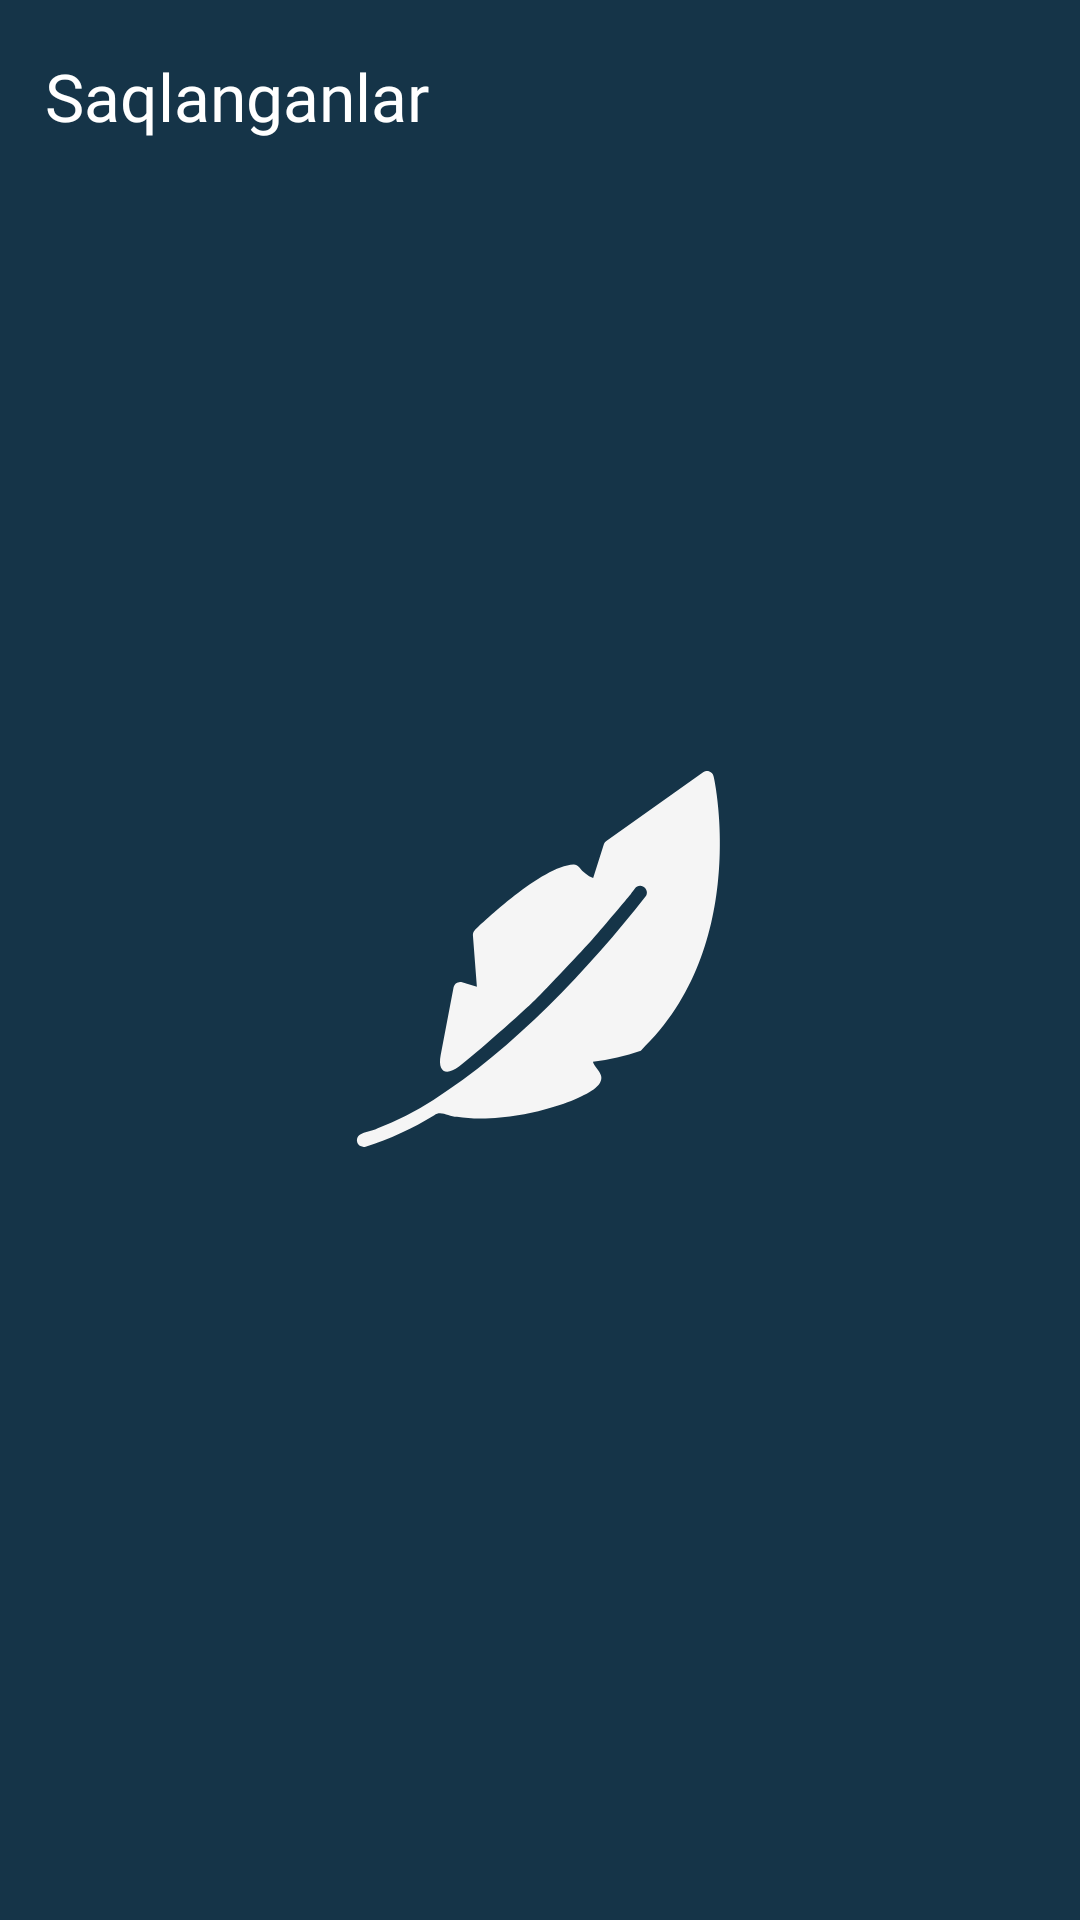

The Android layout XML behind this screen, and the referenced resources:
<!-- AndroidManifest.xml: application theme Theme.Aphorisms -->
<!-- res/layout/fragment_bookmark.xml -->
<LinearLayout xmlns:android="http://schemas.android.com/apk/res/android"
    xmlns:app="http://schemas.android.com/apk/res-auto"
    xmlns:tools="http://schemas.android.com/tools"
    android:layout_width="match_parent"
    android:layout_height="match_parent"
    android:orientation="vertical"
    tools:context="com.programmsoft.fragments.BookmarkFragment">

    <TextView
        android:id="@+id/tvBookmark"
        android:layout_width="match_parent"
        android:layout_height="?actionBarSize"
        android:layout_gravity="center"
        android:fontFamily="@font/roboto_slab_bold"
        android:gravity="center|start"
        android:paddingStart="15dp"
        android:paddingEnd="15dp"
        android:text="@string/bookmark"
        android:textColor="@color/white"
        android:textSize="22sp" />

    <androidx.recyclerview.widget.RecyclerView
        android:id="@+id/rvBookmark"
        android:layout_width="match_parent"
        android:layout_height="match_parent"
        android:layout_gravity="center"
        android:layout_marginTop="10dp"
        android:layout_marginBottom="10dp"
        android:orientation="vertical"
        android:overScrollMode="never"
        app:layoutManager="androidx.recyclerview.widget.LinearLayoutManager"
        tools:listitem="@layout/item_aphorism" />

    <ImageView
        android:id="@+id/imgEmpty"
        android:layout_width="match_parent"
        android:layout_height="match_parent"
        android:contentDescription="@null"
        android:src="@drawable/empty"
        android:visibility="visible" />

</LinearLayout>
<!-- res/layout/item_aphorism.xml (included above) -->
<?xml version="1.0" encoding="utf-8"?>
<LinearLayout xmlns:android="http://schemas.android.com/apk/res/android"
    xmlns:app="http://schemas.android.com/apk/res-auto"
    android:layout_width="match_parent"
    android:layout_height="wrap_content"
    android:orientation="vertical">

    <com.google.android.material.card.MaterialCardView
        android:id="@+id/cvAphorism"
        android:layout_width="match_parent"
        android:layout_height="wrap_content"
        android:layout_gravity="center"
        android:layout_marginStart="15dp"
        android:layout_marginTop="5dp"
        android:layout_marginEnd="15dp"
        app:strokeColor="@color/white_50"
        android:layout_marginBottom="5dp"
        android:clickable="true"
        android:focusable="true"
        android:foreground="?android:attr/selectableItemBackground"
        app:cardBackgroundColor="@android:color/transparent"
        app:cardCornerRadius="8dp"
        app:cardElevation="0dp"
        app:cardPreventCornerOverlap="true">

        <LinearLayout
            android:layout_width="match_parent"
            android:layout_height="wrap_content"
            android:background="@color/black_custom"
            android:orientation="horizontal"
            android:weightSum="1">

            <TextView
                android:id="@+id/tvAphorism"
                style="@style/text_style"
                android:layout_width="0dp"
                android:layout_height="wrap_content"
                android:layout_gravity="center"
                android:layout_margin="15dp"
                android:layout_weight="1"
                android:ellipsize="end"
                android:fontFamily="@font/roboto_slab_light"
                android:lineSpacingExtra="3dp"
                android:maxLines="3"
                android:text="@string/aphorism"
                android:textSize="16sp" />

            <ImageView
                android:id="@+id/logo"
                android:layout_width="24dp"
                android:layout_height="24dp"
                android:layout_gravity="center|top"
                android:adjustViewBounds="true"
                android:contentDescription="@null"
                android:src="@drawable/new_logo"
                android:visibility="invisible" />
        </LinearLayout>


    </com.google.android.material.card.MaterialCardView>

</LinearLayout>
<!-- resources referenced by this layout -->
<resources>
  <color name="black_custom">#153448</color>
  <color name="white">#FFFFFFFF</color>
  <color name="white_50">#80FFFFFF</color>
  <!-- drawable empty: png bitmap (drawable, 81747 bytes) -->
  <!-- drawable new_logo: vector/xml drawable (drawable, 2441 chars, omitted) -->
  <string name="aphorism">Gar kimning aqlu ro\'yi bo\'lmishdir baland,\nUl etmas foydasiz so\'zga tilin band.\n\t</string>
  <string name="bookmark">Saqlanganlar</string>
  <style name="text_style">
          <item name="android:textColor">@color/white</item>
          <item name="fontFamily">@font/roboto_slab</item>
          <item name="android:textSize">14sp</item>
      </style>
  <style name="Theme.Aphorisms" parent="Base.Theme.Aphorisms" />
  <style name="Base.Theme.Aphorisms" parent="Theme.Material3.DayNight.NoActionBar">
          
          
          <item name="android:statusBarColor">@color/black_custom</item>
          <item name="android:navigationBarColor">@color/black_custom</item>
          <item name="android:windowBackground">@drawable/background_splash_night</item>
          <item name="colorAccent">@color/ripple_color</item>
          <item name="android:textColorHighlight">@color/ripple_color</item>
          <item name="android:colorControlActivated">@color/white</item>
          <item name="colorOnSurface">@color/white_50</item>
          <item name="colorSecondary">@color/white_50</item>
          <item name="colorPrimary">@color/white_50</item>
          <item name="colorPrimaryDark">@color/white_50</item>
      </style>
  <!-- drawable background_splash_night (drawable) -->
  <layer-list xmlns:android="http://schemas.android.com/apk/res/android">
      <item android:drawable="@color/black_custom" />
      <item
          android:width="288dp"
          android:height="288dp"
          android:drawable="@drawable/splash_logo"
          android:gravity="center" />
  </layer-list>
  <color name="ripple_color">#80F5F5F5</color>
  <!-- drawable splash_logo (drawable) -->
  <vector xmlns:android="http://schemas.android.com/apk/res/android"
      android:width="288dp"
      android:height="288dp"
      android:viewportWidth="288"
      android:viewportHeight="288">
    <path
        android:pathData="M108.46,190.63C102.53,194.4 96.24,197.59 89.7,200.16C87.5,201.47 82.36,201.15 83.07,204.71C83.25,205.27 83.64,205.75 84.16,206.03C84.68,206.31 85.29,206.37 85.86,206.21C93.9,203.67 101.59,200.15 108.77,195.73C110.95,193.92 113.63,196.29 116.32,196.27C118.95,196.67 121.6,196.87 124.26,196.85C141.36,196.85 160.63,189.87 163.76,185.35C166,182.04 162.35,180.48 161.65,177.9C167.09,177.22 172.43,175.98 177.61,174.21C214.43,139.37 202.03,82.68 201.84,82.71C201.76,82.35 201.59,82.03 201.34,81.75C201.1,81.48 200.8,81.27 200.45,81.14C200.11,81.01 199.74,80.97 199.38,81.02C199.02,81.07 198.67,81.2 198.38,81.41L166.11,104.35C165.71,104.64 165.41,105.04 165.26,105.51L161.72,116.7C159.88,115.92 158.28,114.67 157.07,113.07C156.85,112.78 156.56,112.54 156.23,112.38C155.9,112.23 155.53,112.16 155.17,112.18C144.67,112.63 124.58,131.83 122.32,134.02C122.07,134.25 121.89,134.53 121.77,134.84C121.65,135.15 121.61,135.48 121.64,135.81L122.96,152.95L118.02,151.45C117.72,151.36 117.4,151.34 117.09,151.38C116.78,151.43 116.48,151.53 116.21,151.7C115.94,151.86 115.71,152.07 115.53,152.33C115.36,152.58 115.24,152.87 115.18,153.18L110.88,175.75C109.85,181.19 112.56,182.84 117,179.54C122.05,175.8 138.88,160.8 142.43,157.29C145.87,153.89 158.51,140.47 161.42,137.18C163.87,134.43 172.1,124.71 173.79,122.61C174.12,122.19 174.89,121.14 175.64,120.14C175.84,119.88 176.1,119.66 176.4,119.51C176.7,119.36 177.02,119.28 177.36,119.28C177.69,119.27 178.02,119.34 178.32,119.49C178.62,119.63 178.89,119.84 179.1,120.1L179.14,120.15C179.45,120.53 179.62,121.01 179.63,121.5C179.63,121.99 179.47,122.48 179.17,122.86C160.65,146.54 134.8,174.06 108.46,190.63Z"
        android:fillColor="#F5F5F5"/>
  </vector>
</resources>
